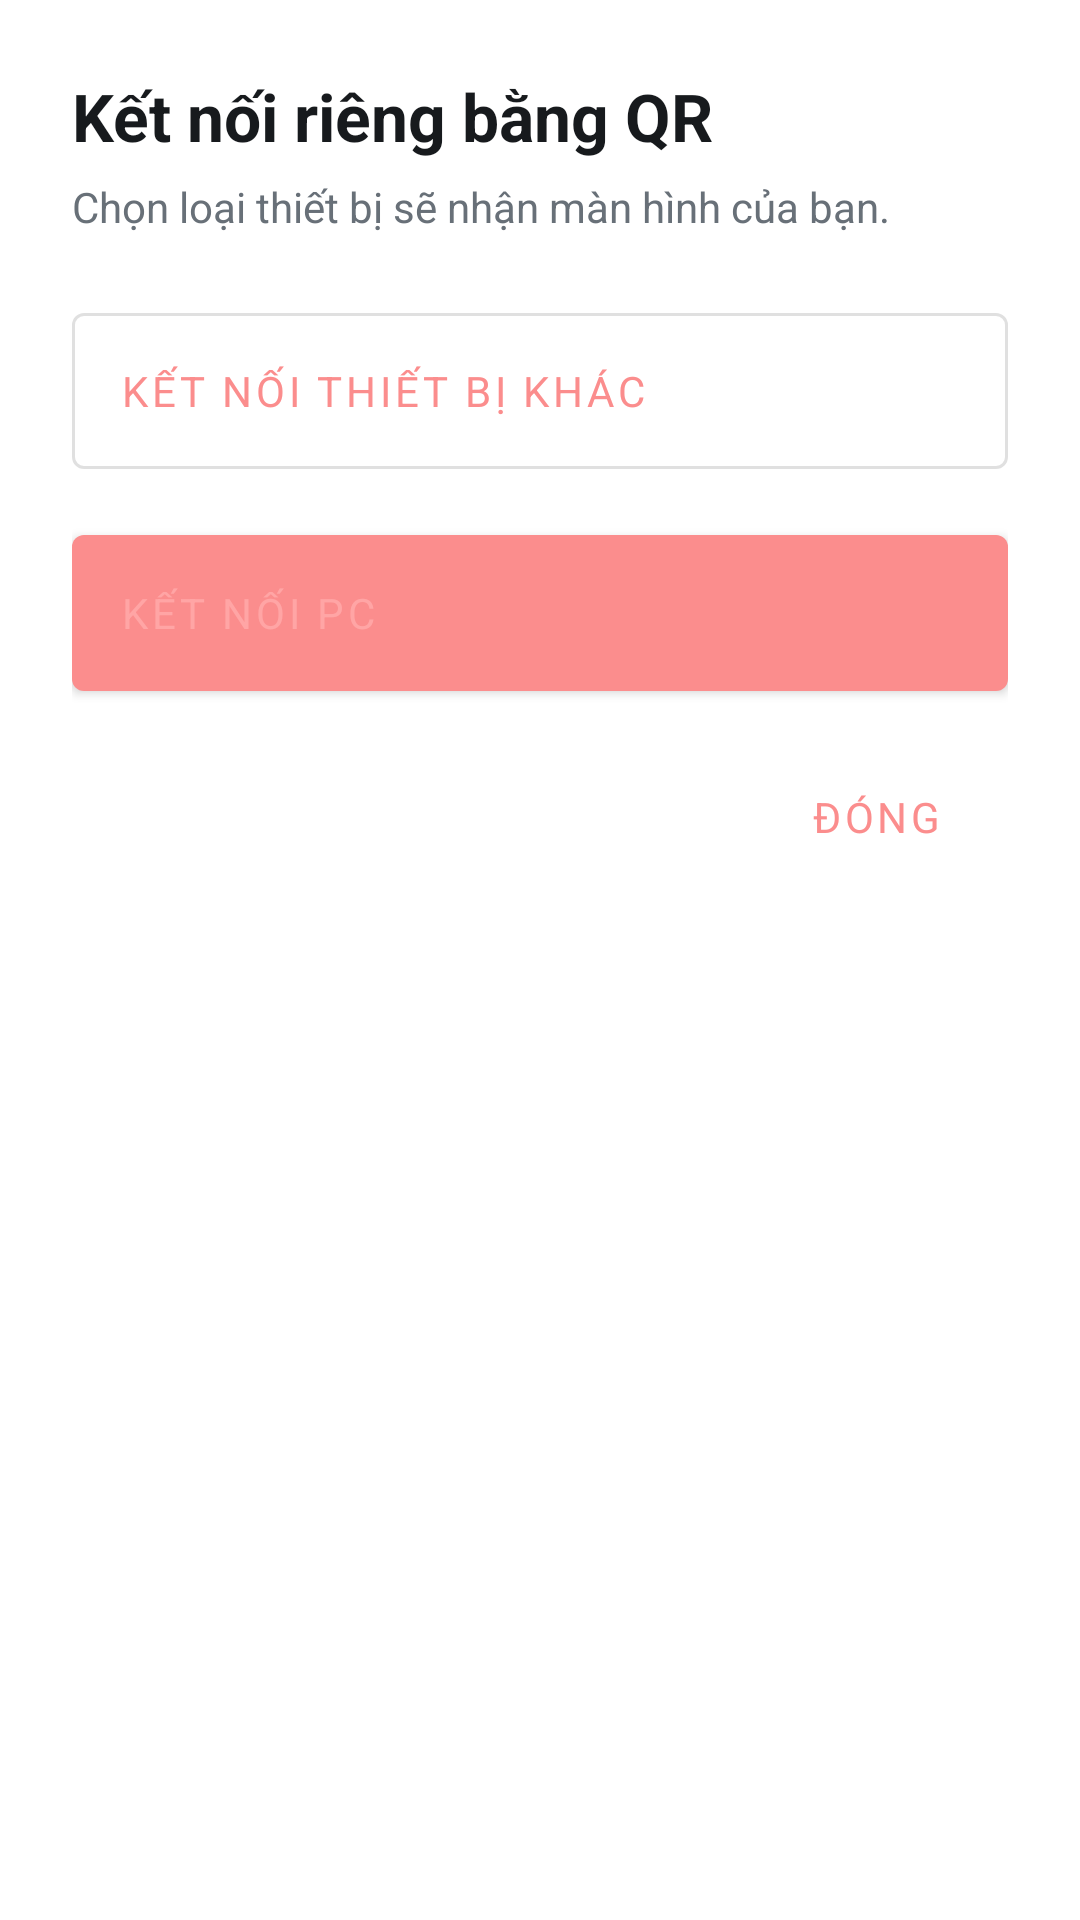

This screen was rendered from an Android layout file. Write that file and the resources it references.
<!-- AndroidManifest.xml: application theme Theme.PiperOSTool -->
<!-- res/layout/dialog_remote_qr_choice.xml -->
<?xml version="1.0" encoding="utf-8"?>
<LinearLayout xmlns:android="http://schemas.android.com/apk/res/android"
    android:layout_width="match_parent"
    android:layout_height="wrap_content"
    android:orientation="vertical"
    android:padding="24dp">

    <TextView
        android:layout_width="wrap_content"
        android:layout_height="wrap_content"
        android:text="@string/remote_qr_share_choice_title"
        android:textColor="@color/remote_text_primary"
        android:textSize="22sp"
        android:textStyle="bold" />

    <TextView
        android:layout_width="wrap_content"
        android:layout_height="wrap_content"
        android:layout_marginTop="6dp"
        android:text="@string/remote_qr_share_choice_summary"
        android:textColor="@color/remote_text_secondary"
        android:textSize="14sp" />

    <com.google.android.material.button.MaterialButton
        android:id="@+id/btnQrOtherDevice"
        style="@style/Widget.MaterialComponents.Button.OutlinedButton"
        android:layout_width="match_parent"
        android:layout_height="wrap_content"
        android:layout_marginTop="20dp"
        android:gravity="start|center_vertical"
        android:minHeight="64dp"
        android:text="@string/remote_qr_share_other_device"
        android:textAlignment="viewStart" />

    <com.google.android.material.button.MaterialButton
        android:id="@+id/btnQrPc"
        style="@style/Widget.MaterialComponents.Button"
        android:layout_width="match_parent"
        android:layout_height="wrap_content"
        android:layout_marginTop="10dp"
        android:gravity="start|center_vertical"
        android:minHeight="64dp"
        android:text="@string/remote_qr_share_pc"
        android:textAlignment="viewStart" />

    <com.google.android.material.button.MaterialButton
        android:id="@+id/btnQrChoiceCancel"
        style="@style/Widget.MaterialComponents.Button.TextButton"
        android:layout_width="wrap_content"
        android:layout_height="wrap_content"
        android:layout_gravity="end"
        android:layout_marginTop="12dp"
        android:text="@string/dismiss" />
</LinearLayout>
<!-- resources referenced by this layout -->
<resources>
  <color name="remote_text_primary">#171A1D</color>
  <color name="remote_text_secondary">#687078</color>
  <string name="dismiss">Đóng</string>
  <string name="remote_qr_share_choice_summary">Chọn loại thiết bị sẽ nhận màn hình của bạn.</string>
  <string name="remote_qr_share_choice_title">Kết nối riêng bằng QR</string>
  <string name="remote_qr_share_other_device">Kết nối thiết bị khác</string>
  <string name="remote_qr_share_pc">Kết nối PC</string>
  <style name="Theme.PiperOSTool" parent="Theme.MaterialComponents.DayNight.NoActionBar">
          <item name="android:windowBackground">@color/piper_window_background</item>
          <item name="android:windowAnimationStyle">@style/PiperActivityAnimations</item>
          
          <item name="colorPrimary">#FB8D8D</item>
          <item name="colorPrimaryVariant">#FB4C4C</item>
          <item name="colorOnPrimary">#FFA5A5</item>
          
          <item name="colorSecondary">@color/teal_200</item>
          <item name="colorSecondaryVariant">@color/teal_700</item>
          <item name="colorOnSecondary">@color/black</item>
          
          <item name="android:statusBarColor">#000000</item>
          <item name="android:fontFamily">sans-serif</item>
          <item name="fontFamily">sans-serif</item>
          <item name="android:imageButtonStyle">@style/PiperContainedImageButton</item>
          <item name="imageButtonStyle">@style/PiperContainedImageButton</item>
      </style>
  <style name="PiperActivityAnimations">
          <item name="android:activityOpenEnterAnimation">@anim/piper_page_enter</item>
          <item name="android:activityOpenExitAnimation">@anim/piper_page_exit</item>
          <item name="android:activityCloseEnterAnimation">@anim/piper_page_return</item>
          <item name="android:activityCloseExitAnimation">@anim/piper_page_leave</item>
      </style>
  <color name="teal_200">#FF03DAC5</color>
  <color name="teal_700">#FF018786</color>
  <color name="black">#FF000000</color>
  <style name="PiperContainedImageButton" parent="Widget.AppCompat.ImageButton">
          <item name="android:adjustViewBounds">false</item>
          <item name="android:scaleType">centerInside</item>
      </style>
</resources>
